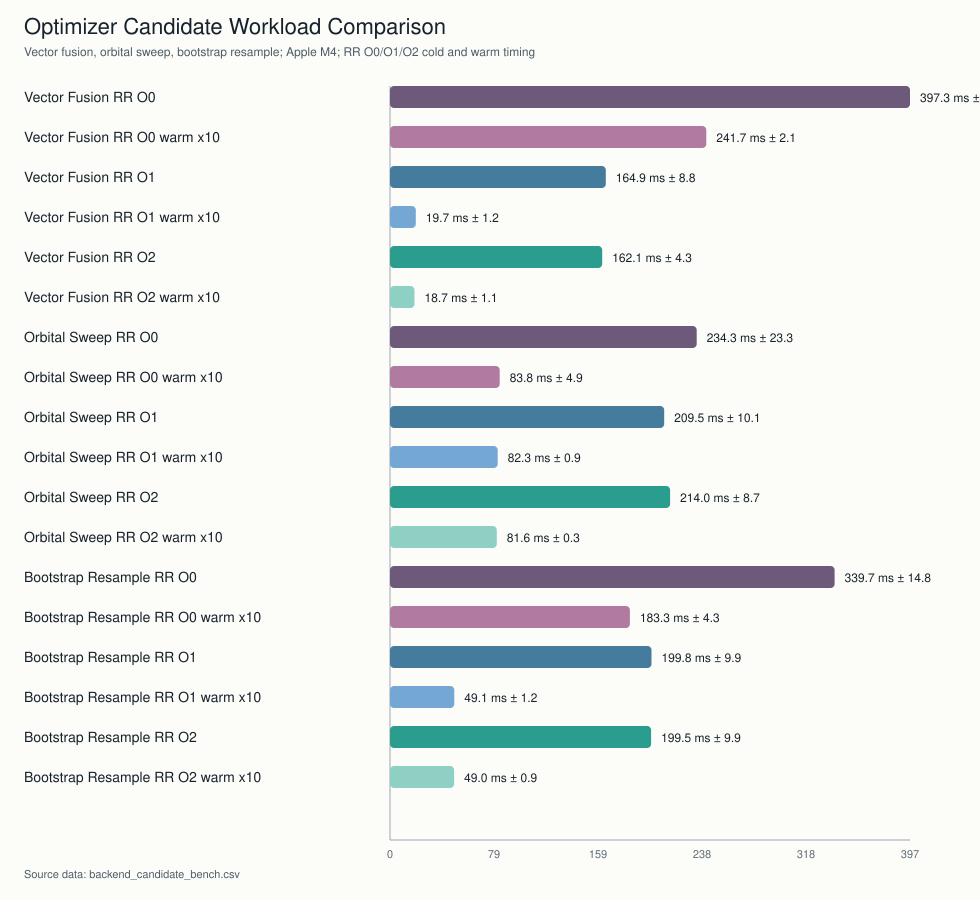

Data behind this chart, as committed beside it:
id, workload, label, engine, artifact, runs_ms, mean_ms, median_ms, stdev_ms, min_ms, max_ms, notes, emit_lines, emit_bytes, emit_for_loops, emit_repeat_loops, emit_rr_index_reads, emit_rr_index_writes, emit_rr_call_map_helpers, emit_assign_slice_helpers, emit_sym_helpers, pulse_vectorized, pulse_reduced, pulse_vector_loops_seen
vector_rr_o0, vector, Vector Fusion RR O0, Rscript, /Users/feral/Desktop/Programming/RR/targ…, 372.8;403.4;415.7, 397.3, 403.4, 22.1, 372.8, 415.7, RR-emitted R on GNU R at -O0, 106, 3137, 0, 4, 0, 0, 0, 0, 4, 0, 0, 0
vector_rr_o0_warm, vector, Vector Fusion RR O0 warm x10, Rscript, /Users/feral/Desktop/Programming/RR/targ…, 242.5;243.2;239.3, 241.7, 242.5, 2.1, 239.3, 243.2, RR-emitted O0 kernel averaged across rep…, 106, 3137, 0, 4, 0, 0, 0, 0, 4, 0, 0, 0
vector_rr_o1, vector, Vector Fusion RR O1, Rscript, /Users/feral/Desktop/Programming/RR/targ…, 155.5;166.3;172.8, 164.9, 166.3, 8.8, 155.5, 172.8, RR-emitted R on GNU R at -O1, 75, 2623, 0, 1, 0, 0, 0, 0, 2, 2, 2, 30
vector_rr_o1_warm, vector, Vector Fusion RR O1 warm x10, Rscript, /Users/feral/Desktop/Programming/RR/targ…, 18.7;21.1;19.3, 19.7, 19.3, 1.2, 18.7, 21.1, RR-emitted O1 kernel averaged across rep…, 75, 2623, 0, 1, 0, 0, 0, 0, 2, 2, 2, 30
vector_rr_o2, vector, Vector Fusion RR O2, Rscript, /Users/feral/Desktop/Programming/RR/targ…, 167.0;160.8;158.6, 162.1, 160.8, 4.3, 158.6, 167.0, RR-emitted R on GNU R at -O2, 75, 2623, 0, 1, 0, 0, 0, 0, 2, 2, 2, 30
vector_rr_o2_warm, vector, Vector Fusion RR O2 warm x10, Rscript, /Users/feral/Desktop/Programming/RR/targ…, 17.5;19.6;19.1, 18.7, 19.1, 1.1, 17.5, 19.6, RR-emitted O2 kernel averaged across rep…, 75, 2623, 0, 1, 0, 0, 0, 0, 2, 2, 2, 30
orbital_rr_o0, orbital, Orbital Sweep RR O0, Rscript, /Users/feral/Desktop/Programming/RR/targ…, 219.2;222.6;261.1, 234.3, 222.6, 23.3, 219.2, 261.1, RR-emitted R on GNU R at -O0, 108, 3295, 0, 3, 0, 0, 0, 0, 3, 0, 0, 0
orbital_rr_o0_warm, orbital, Orbital Sweep RR O0 warm x10, Rscript, /Users/feral/Desktop/Programming/RR/targ…, 89.5;81.1;80.8, 83.8, 81.1, 4.9, 80.8, 89.5, RR-emitted O0 kernel averaged across rep…, 108, 3295, 0, 3, 0, 0, 0, 0, 3, 0, 0, 0
orbital_rr_o1, orbital, Orbital Sweep RR O1, Rscript, /Users/feral/Desktop/Programming/RR/targ…, 217.5;212.9;198.1, 209.5, 212.9, 10.1, 198.1, 217.5, RR-emitted R on GNU R at -O1, 106, 3228, 0, 3, 0, 0, 0, 0, 3, 1, 2, 53
orbital_rr_o1_warm, orbital, Orbital Sweep RR O1 warm x10, Rscript, /Users/feral/Desktop/Programming/RR/targ…, 83.3;81.8;81.6, 82.3, 81.8, 0.9, 81.6, 83.3, RR-emitted O1 kernel averaged across rep…, 106, 3228, 0, 3, 0, 0, 0, 0, 3, 1, 2, 53
orbital_rr_o2, orbital, Orbital Sweep RR O2, Rscript, /Users/feral/Desktop/Programming/RR/targ…, 224.0;208.1;209.8, 214.0, 209.8, 8.7, 208.1, 224.0, RR-emitted R on GNU R at -O2, 106, 3228, 0, 3, 0, 0, 0, 0, 3, 1, 2, 53
orbital_rr_o2_warm, orbital, Orbital Sweep RR O2 warm x10, Rscript, /Users/feral/Desktop/Programming/RR/targ…, 81.4;81.4;82.0, 81.6, 81.4, 0.3, 81.4, 82.0, RR-emitted O2 kernel averaged across rep…, 106, 3228, 0, 3, 0, 0, 0, 0, 3, 1, 2, 53
bootstrap_rr_o0, bootstrap, Bootstrap Resample RR O0, Rscript, /Users/feral/Desktop/Programming/RR/targ…, 326.9;336.1;355.9, 339.7, 336.1, 14.8, 326.9, 355.9, RR-emitted R on GNU R at -O0, 183, 6021, 0, 4, 1, 0, 0, 0, 3, 0, 0, 0
bootstrap_rr_o0_warm, bootstrap, Bootstrap Resample RR O0 warm x10, Rscript, /Users/feral/Desktop/Programming/RR/targ…, 179.0;183.4;187.5, 183.3, 183.4, 4.3, 179.0, 187.5, RR-emitted O0 kernel averaged across rep…, 183, 6021, 0, 4, 1, 0, 0, 0, 3, 0, 0, 0
bootstrap_rr_o1, bootstrap, Bootstrap Resample RR O1, Rscript, /Users/feral/Desktop/Programming/RR/targ…, 211.3;194.3;193.9, 199.8, 194.3, 9.9, 193.9, 211.3, RR-emitted R on GNU R at -O1, 157, 5303, 0, 2, 1, 0, 0, 0, 3, 2, 3, 31
bootstrap_rr_o1_warm, bootstrap, Bootstrap Resample RR O1 warm x10, Rscript, /Users/feral/Desktop/Programming/RR/targ…, 50.1;47.7;49.5, 49.1, 49.5, 1.2, 47.7, 50.1, RR-emitted O1 kernel averaged across rep…, 157, 5303, 0, 2, 1, 0, 0, 0, 3, 2, 3, 31
bootstrap_rr_o2, bootstrap, Bootstrap Resample RR O2, Rscript, /Users/feral/Desktop/Programming/RR/targ…, 192.2;210.8;195.4, 199.5, 195.4, 9.9, 192.2, 210.8, RR-emitted R on GNU R at -O2, 157, 5303, 0, 2, 1, 0, 0, 0, 3, 2, 3, 31
bootstrap_rr_o2_warm, bootstrap, Bootstrap Resample RR O2 warm x10, Rscript, /Users/feral/Desktop/Programming/RR/targ…, 50.0;49.0;48.1, 49.0, 49.0, 0.9, 48.1, 50.0, RR-emitted O2 kernel averaged across rep…, 157, 5303, 0, 2, 1, 0, 0, 0, 3, 2, 3, 31
